Run: headless pygame with SDL's dummy video driver; simulated clock (each Clock.tick advances the game by its frame time, no real sleeping); random seed 0; keys injected as events and as key.get_pressed() state; mouse plan: one left click at the window centre at the start of phase 2, then a move to the lower-right quarter at the start of phase 3.
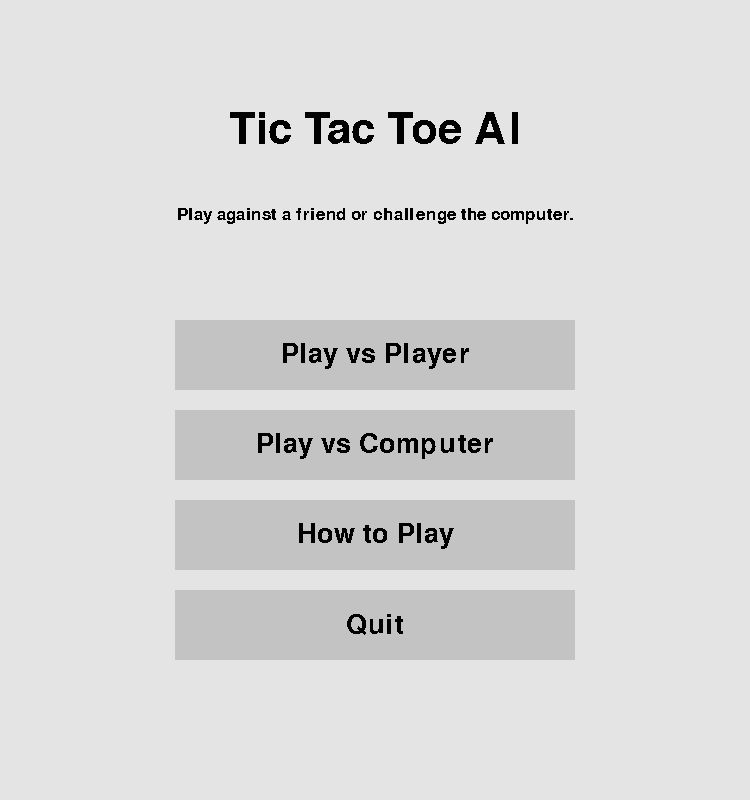
Frame 1 of 4 · flips 1–60 · no input
Frame 2 of 4 · flips 61–180 · clicked the window centre · tapped SPACE, RETURN · held RIGHT (→), D · screen unchanged from frame 1, image omitted
Frame 3 of 4 · flips 181–300 · moved the mouse to the lower-right quarter · held DOWN (↓), S · screen unchanged from frame 2, image omitted
Frame 4 of 4 · flips 301–420 · held LEFT (←), A, UP (↑), W · screen unchanged from frame 3, image omitted

The pygame program that drew these frames:

import pygame

# ---------------------------------------------------------------------------
# Tic Tac Toe (two players, same keyboard/mouse)
#
# The game now opens on a START MENU instead of jumping straight to the board.
# From the menu you can:
#   - Play vs Player .... the normal two-player game (unchanged)
#   - Play vs Computer .. opens a DIFFICULTY MENU (Easy / Medium / Impossible)
#   - How to Play ....... a short instructions screen with a Back button
#   - Quit .............. closes the game
#
# The two-player gameplay itself is exactly the same as before:
#   - X always goes first, players take turns clicking a cell
#   - the game detects a win (row / column / diagonal) or a tie
#   - when the game is over you can Close or Restart
#
# About "Play vs Computer":
#   For now this only lets you PICK a difficulty. There is no computer AI yet
#   (no random moves, no minimax). After picking a difficulty the normal board
#   opens and a small note shows which mode was chosen, e.g.
#   "Computer mode selected: Easy". We remember the choice in two variables
#   (game_mode and difficulty) so the AI is easy to add later.
#
# We keep track of which screen is showing with a single variable called
# `current_screen`. The main loop just looks at that variable to decide what
# to react to and what to draw.
# ---------------------------------------------------------------------------


# --- Colors (red, green, blue values from 0 to 255) ---
BACKGROUND_COLOR = (228, 228, 228)
LINE_COLOR = (0, 0, 0)          # black, used for the grid and the X / O marks
BUTTON_COLOR = (195, 195, 195)  # gray background for buttons
RESULT_TEXT_COLOR = (0, 0, 255) # blue, used for "Player X wins" / "tie"
BUTTON_TEXT_COLOR = (0, 0, 0)   # black text on the buttons

# --- Board / window measurements (in pixels) ---
CELL_SIZE = 250          # each of the 9 cells is 250 x 250
BOARD_SIZE = 750         # the playing area is 3 cells wide and tall (3 * 250)
WINDOW_WIDTH = 750
WINDOW_HEIGHT = 800      # a little taller than the board so there is room
                        # at the bottom for the result text and buttons

# --- Menu buttons (each is a rectangle: x, y, width, height) ---
# They are stacked in the middle of the window, one under the other.
PLAY_PLAYER_BUTTON = pygame.Rect(175, 320, 400, 70)
PLAY_COMPUTER_BUTTON = pygame.Rect(175, 410, 400, 70)
HOW_TO_PLAY_BUTTON = pygame.Rect(175, 500, 400, 70)
QUIT_BUTTON = pygame.Rect(175, 590, 400, 70)

# --- Difficulty buttons (shown after clicking "Play vs Computer") ---
# Same width as the menu buttons, stacked under the "Choose Difficulty" title.
EASY_BUTTON = pygame.Rect(175, 280, 400, 70)
MEDIUM_BUTTON = pygame.Rect(175, 370, 400, 70)
IMPOSSIBLE_BUTTON = pygame.Rect(175, 460, 400, 70)

# The Back button is reused on the "difficulty" and "how to play" screens.
BACK_BUTTON = pygame.Rect(275, 660, 200, 70)


def create_empty_board():
    """Return a fresh 3x3 board. Each cell is "" (empty), "X", or "O".

    A cell is reached with board[col][row]:
      - col is the column (left to right, matches the mouse x position)
      - row is the row    (top to bottom, matches the mouse y position)
    """
    return [
        ["", "", ""],
        ["", "", ""],
        ["", "", ""],
    ]


def get_clicked_cell(mouse_pos):
    """Turn a mouse (x, y) position into a (col, row) cell on the board.

    Returns None if the click was below the board (in the button strip).
    """
    x, y = mouse_pos
    if y >= BOARD_SIZE:          # clicked in the bottom button area, not the board
        return None
    col = x // CELL_SIZE
    row = y // CELL_SIZE
    return col, row


def draw_grid(screen):
    """Draw the four lines that make the 3x3 grid."""
    # Two horizontal lines
    pygame.draw.line(screen, LINE_COLOR, (0, 250), (800, 250))
    pygame.draw.line(screen, LINE_COLOR, (0, 500), (800, 500))
    # Two vertical lines
    pygame.draw.line(screen, LINE_COLOR, (250, 0), (250, 750))
    pygame.draw.line(screen, LINE_COLOR, (500, 0), (500, 750))


def draw_x(screen, col, row):
    """Draw an X (two crossing lines) inside the given cell."""
    left = col * CELL_SIZE
    top = row * CELL_SIZE
    pygame.draw.line(screen, LINE_COLOR, (left + 25, top + 25), (left + 225, top + 225))
    pygame.draw.line(screen, LINE_COLOR, (left + 225, top + 25), (left + 25, top + 225))


def draw_o(screen, col, row):
    """Draw an O (a circle) inside the given cell."""
    center_x = col * CELL_SIZE + 125
    center_y = row * CELL_SIZE + 125
    pygame.draw.circle(screen, LINE_COLOR, (center_x, center_y), 95, 3)


def draw_marks(screen, board):
    """Draw every X and O that is currently on the board."""
    for col in range(3):
        for row in range(3):
            if board[col][row] == "X":
                draw_x(screen, col, row)
            elif board[col][row] == "O":
                draw_o(screen, col, row)


def find_winner(board):
    """Return "X" or "O" if that player has three in a row, otherwise None."""
    # All eight possible winning lines, each written as three (col, row) cells.
    lines = [
        # Columns (top to bottom)
        [(0, 0), (0, 1), (0, 2)],
        [(1, 0), (1, 1), (1, 2)],
        [(2, 0), (2, 1), (2, 2)],
        # Rows (left to right)
        [(0, 0), (1, 0), (2, 0)],
        [(0, 1), (1, 1), (2, 1)],
        [(0, 2), (1, 2), (2, 2)],
        # Diagonals
        [(0, 0), (1, 1), (2, 2)],
        [(0, 2), (1, 1), (2, 0)],
    ]
    for line in lines:
        first_col, first_row = line[0]
        mark = board[first_col][first_row]
        if mark == "":
            continue  # an empty cell can't be part of a win
        # Win if all three cells in this line hold the same mark.
        if all(board[col][row] == mark for col, row in line):
            return mark
    return None


def is_board_full(board):
    """Return True when every cell has been filled (used to detect a tie)."""
    for col in range(3):
        for row in range(3):
            if board[col][row] == "":
                return False
    return True


def draw_result_text(screen, font, message, x):
    """Show the result message ("Player X wins" or "tie") at the bottom."""
    text_surface = font.render(message, False, RESULT_TEXT_COLOR)
    screen.blit(text_surface, (x, 745))


def draw_end_buttons(screen, font):
    """Draw the Close and Restart buttons in the strip below the board."""
    pygame.draw.rect(screen, BUTTON_COLOR, pygame.Rect(55, 750, 135, 755))
    pygame.draw.rect(screen, BUTTON_COLOR, pygame.Rect(555, 750, 135, 755))
    screen.blit(font.render("Close", False, BUTTON_TEXT_COLOR), (75, 751))
    screen.blit(font.render("Restart", False, BUTTON_TEXT_COLOR), (565, 751))


def clicked_close_button(mouse_pos):
    """Return True if the mouse clicked the Close button."""
    x, y = mouse_pos
    return 55 < x < 190 and y > 750


def clicked_restart_button(mouse_pos):
    """Return True if the mouse clicked the Restart button."""
    x, y = mouse_pos
    return 555 < x < 790 and y > 750


# ---------------------------------------------------------------------------
# Helpers for the menu and the other simple screens.
# ---------------------------------------------------------------------------

def draw_button(screen, font, button_rect, label):
    """Draw a gray button rectangle with its label centered inside it."""
    pygame.draw.rect(screen, BUTTON_COLOR, button_rect)
    text = font.render(label, False, BUTTON_TEXT_COLOR)
    # get_rect(center=...) lets us place the text in the middle of the button.
    screen.blit(text, text.get_rect(center=button_rect.center))


def draw_centered_text(screen, font, text, color, center_x, center_y):
    """Draw a line of text centered on the point (center_x, center_y)."""
    surface = font.render(text, False, color)
    screen.blit(surface, surface.get_rect(center=(center_x, center_y)))


def draw_menu(screen, title_font, font, small_font):
    """Draw the start menu: title, subtitle, and the four buttons."""
    center_x = WINDOW_WIDTH // 2
    draw_centered_text(screen, title_font, "Tic Tac Toe AI", LINE_COLOR, center_x, 130)
    draw_centered_text(
        screen, small_font,
        "Play against a friend or challenge the computer.",
        LINE_COLOR, center_x, 215,
    )
    draw_button(screen, font, PLAY_PLAYER_BUTTON, "Play vs Player")
    draw_button(screen, font, PLAY_COMPUTER_BUTTON, "Play vs Computer")
    draw_button(screen, font, HOW_TO_PLAY_BUTTON, "How to Play")
    draw_button(screen, font, QUIT_BUTTON, "Quit")


def draw_difficulty(screen, title_font, font):
    """Difficulty menu shown for 'Play vs Computer'.

    It only lets the player pick a difficulty for now. The buttons do not have
    any real computer AI behind them yet.
    """
    center_x = WINDOW_WIDTH // 2
    draw_centered_text(screen, title_font, "Choose Difficulty", LINE_COLOR, center_x, 150)
    draw_button(screen, font, EASY_BUTTON, "Easy")
    draw_button(screen, font, MEDIUM_BUTTON, "Medium")
    draw_button(screen, font, IMPOSSIBLE_BUTTON, "Impossible")
    draw_button(screen, font, BACK_BUTTON, "Back")


def draw_how_to_play(screen, title_font, font):
    """Simple instructions screen with a Back button."""
    center_x = WINDOW_WIDTH // 2
    draw_centered_text(screen, title_font, "How to Play", LINE_COLOR, center_x, 130)
    # The instructions are split over two lines so they fit on the screen.
    draw_centered_text(screen, font, "Take turns placing X and O.", LINE_COLOR, center_x, 290)
    draw_centered_text(screen, font, "Get three in a row to win.", LINE_COLOR, center_x, 350)
    draw_button(screen, font, BACK_BUTTON, "Back")


def main():
    pygame.init()
    pygame.font.init()
    screen = pygame.display.set_mode((WINDOW_WIDTH, WINDOW_HEIGHT))
    pygame.display.set_caption("Tic Tac Toe AI")

    # Three text sizes: a big one for titles, the normal one for buttons and
    # game text, and a small one for the subtitle.
    title_font = pygame.font.SysFont("Times New Roman", 64)
    font = pygame.font.SysFont("Times New Roman", 40)
    small_font = pygame.font.SysFont("Times New Roman", 26)

    # --- Which screen are we on? The whole game starts on the menu. ---
    current_screen = "menu"   # "menu", "game", "difficulty", or "how_to_play"

    # --- Game state: everything that describes the current game ---
    board = create_empty_board()  # the 3x3 grid of "", "X", "O"
    current_player = "X"          # X always moves first
    game_over = False             # True once someone wins or the board is full

    # --- How this game was started (used later when we add the computer AI) ---
    game_mode = "player"          # "player" (two humans) or "computer"
    difficulty = None             # None, or "Easy" / "Medium" / "Impossible"

    running = True
    while running:
        for event in pygame.event.get():
            if event.type == pygame.QUIT:
                running = False

            if event.type == pygame.MOUSEBUTTONDOWN:
                mouse_pos = pygame.mouse.get_pos()

                # --- The menu: each button leads to a different screen ---
                if current_screen == "menu":
                    if PLAY_PLAYER_BUTTON.collidepoint(mouse_pos):
                        # Start a fresh two-player game.
                        board = create_empty_board()
                        current_player = "X"
                        game_over = False
                        game_mode = "player"   # two humans, no computer
                        difficulty = None
                        current_screen = "game"
                    elif PLAY_COMPUTER_BUTTON.collidepoint(mouse_pos):
                        # Let the player pick a difficulty (no AI yet).
                        current_screen = "difficulty"
                    elif HOW_TO_PLAY_BUTTON.collidepoint(mouse_pos):
                        current_screen = "how_to_play"
                    elif QUIT_BUTTON.collidepoint(mouse_pos):
                        running = False

                # --- The actual tic tac toe game (unchanged behavior) ---
                elif current_screen == "game":
                    if not game_over:
                        # While the game is running, a click places a mark.
                        cell = get_clicked_cell(mouse_pos)
                        if cell is not None:
                            col, row = cell
                            if board[col][row] == "":          # only empty cells
                                board[col][row] = current_player
                                # Switch to the other player for the next turn.
                                current_player = "O" if current_player == "X" else "X"
                    else:
                        # When the game is over, the buttons are active.
                        if clicked_close_button(mouse_pos):
                            running = False
                        elif clicked_restart_button(mouse_pos):
                            board = create_empty_board()
                            current_player = "X"
                            game_over = False

                # --- Difficulty menu: pick a level, then start the board ---
                elif current_screen == "difficulty":
                    # A small helper so each difficulty button does the same
                    # thing: remember the choice and start a fresh game.
                    chosen = None
                    if EASY_BUTTON.collidepoint(mouse_pos):
                        chosen = "Easy"
                    elif MEDIUM_BUTTON.collidepoint(mouse_pos):
                        chosen = "Medium"
                    elif IMPOSSIBLE_BUTTON.collidepoint(mouse_pos):
                        chosen = "Impossible"

                    if chosen is not None:
                        # Remember the choice so the AI is easy to add later.
                        game_mode = "computer"
                        difficulty = chosen
                        board = create_empty_board()
                        current_player = "X"
                        game_over = False
                        current_screen = "game"
                    elif BACK_BUTTON.collidepoint(mouse_pos):
                        current_screen = "menu"

                # --- Simple screen: its Back button returns to the menu ---
                elif current_screen == "how_to_play":
                    if BACK_BUTTON.collidepoint(mouse_pos):
                        current_screen = "menu"

        # --- Draw everything for the current screen, every frame ---
        screen.fill(BACKGROUND_COLOR)

        if current_screen == "menu":
            draw_menu(screen, title_font, font, small_font)

        elif current_screen == "game":
            # Work out the result of the current board.
            winner = find_winner(board)
            if winner is not None or is_board_full(board):
                game_over = True

            draw_grid(screen)
            draw_marks(screen, board)

            # In computer mode, show a small note about which mode was picked.
            # (There is no AI yet, so this is just a reminder for now.)
            if game_mode == "computer" and not game_over:
                draw_centered_text(
                    screen, small_font,
                    "Computer mode selected: " + difficulty,
                    RESULT_TEXT_COLOR, WINDOW_WIDTH // 2, 775,
                )

            if game_over:
                if winner is not None:
                    draw_result_text(screen, font, "Player " + winner + " wins", 267)
                else:
                    draw_result_text(screen, font, "tie", 350)
                draw_end_buttons(screen, font)

        elif current_screen == "difficulty":
            draw_difficulty(screen, title_font, font)

        elif current_screen == "how_to_play":
            draw_how_to_play(screen, title_font, font)

        pygame.display.update()

    pygame.quit()


if __name__ == "__main__":
    main()
